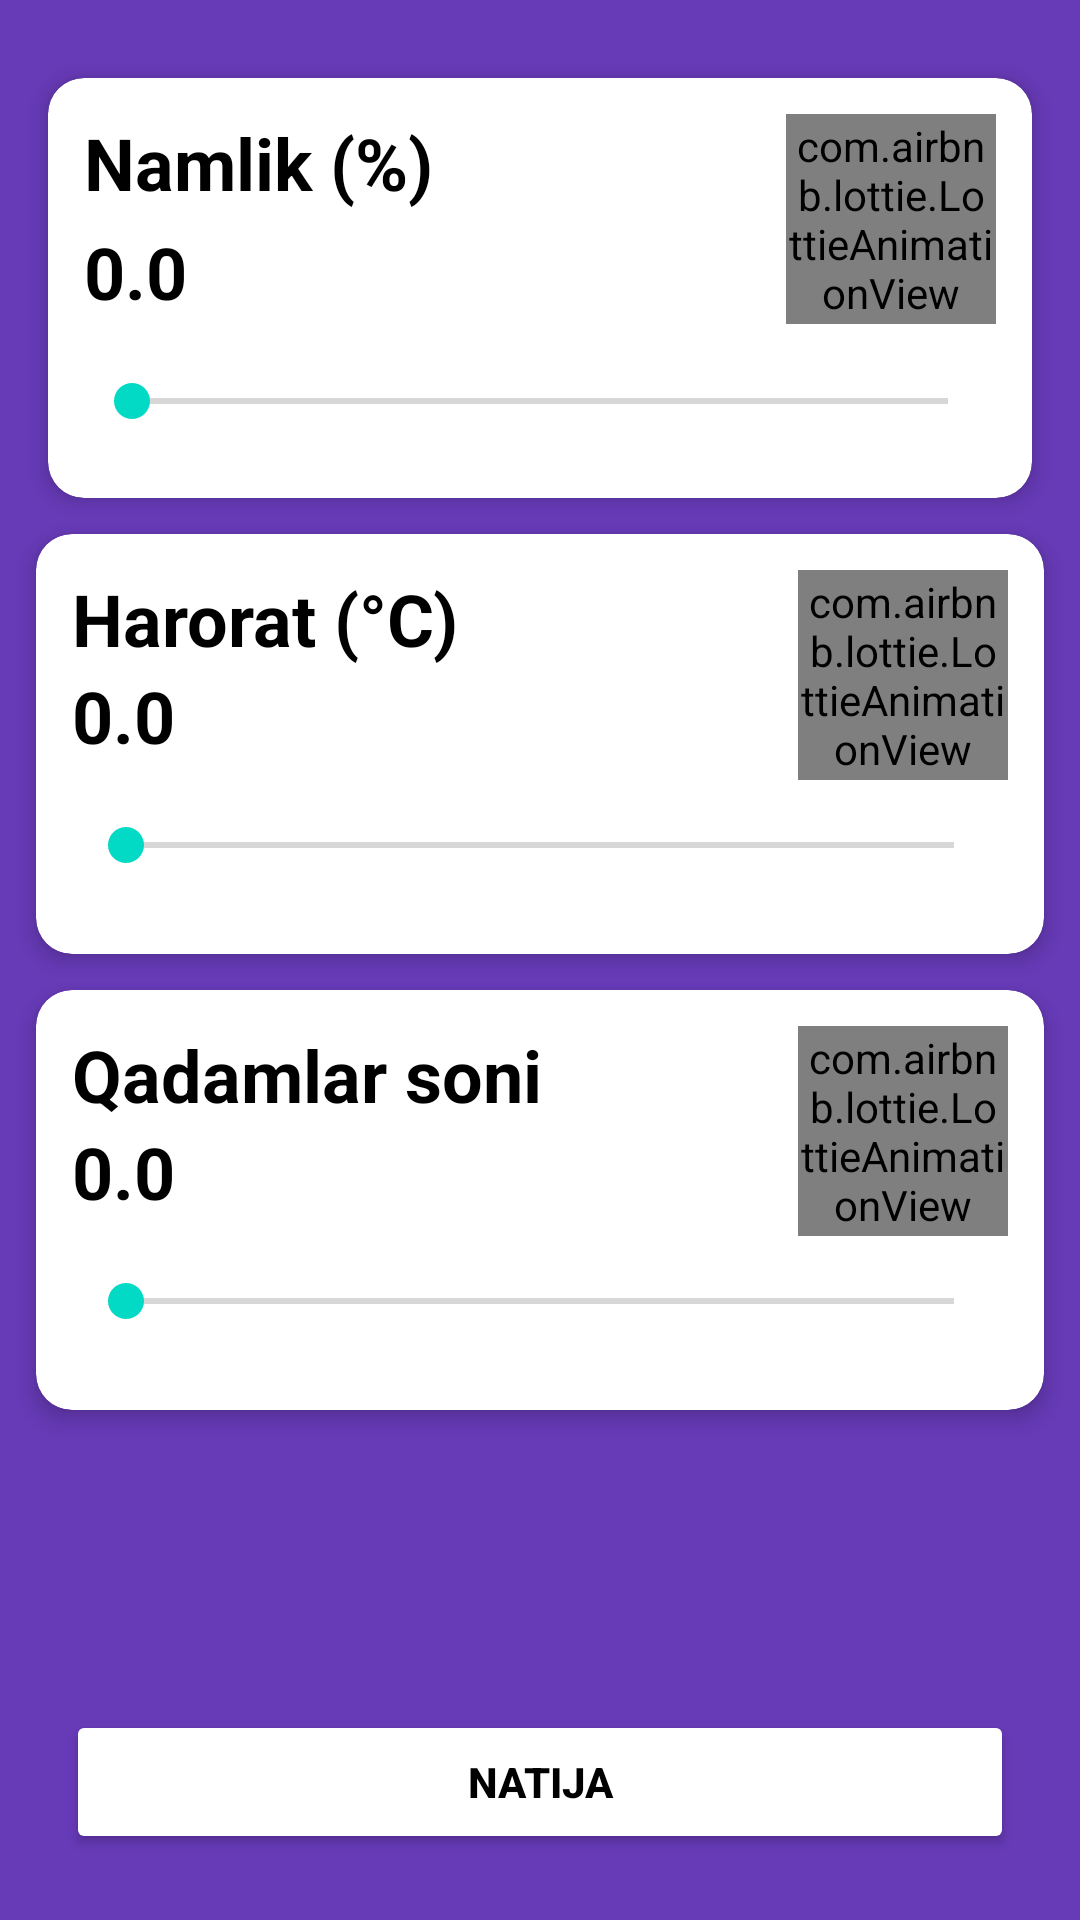

Write the Android layout XML for this screen, with the resource values it uses.
<!-- AndroidManifest.xml: application theme Theme.Stresometr -->
<!-- res/layout/screen_stresometr.xml -->
<?xml version="1.0" encoding="utf-8"?>
<androidx.constraintlayout.widget.ConstraintLayout xmlns:android="http://schemas.android.com/apk/res/android"
    android:layout_width="match_parent"
    xmlns:app="http://schemas.android.com/apk/res-auto"
    xmlns:tools="http://schemas.android.com/tools"
    android:background="#673AB7"
    android:layout_height="match_parent">





    <androidx.cardview.widget.CardView
        app:layout_constraintTop_toTopOf="parent"
        android:id="@+id/t1"
        android:layout_width="match_parent"
        android:layout_height="140dp"
        android:layout_marginTop="26dp"
        android:layout_marginHorizontal="16dp"
        android:clickable="false"
        android:focusable="true"
        android:foreground="?attr/selectableItemBackground"
        android:orientation="vertical"
        app:cardBackgroundColor="@color/white"
        app:cardCornerRadius="12dp"
        app:cardElevation="4dp"
        app:cardMaxElevation="12dp"
        app:cardPreventCornerOverlap="true"
        >


        <androidx.constraintlayout.widget.ConstraintLayout
            android:id="@+id/field1"
            android:layout_width="match_parent"
            android:layout_height="140dp"
            android:layout_margin="12dp">


            <TextView
                android:id="@+id/txt1"
                android:layout_width="wrap_content"
                android:layout_height="wrap_content"
                android:text="@string/txtHumidity"
                android:textColor="@color/black"
                android:textStyle="bold"
                android:textSize="24sp"
                app:layout_constraintStart_toStartOf="parent"
                app:layout_constraintTop_toTopOf="parent" />



            <TextView
                android:layout_marginTop="4dp"
                android:layout_width="wrap_content"
                android:layout_height="wrap_content"
                android:text="0.0"
                android:textSize="24dp"
                android:textColor="@color/black"
                android:textStyle="bold"
                app:layout_constraintTop_toBottomOf="@id/txt1"
                app:layout_constraintStart_toStartOf="parent"
                android:id="@+id/txtHumidity"/>


            <SeekBar
                app:layout_constraintTop_toBottomOf="@id/txtHumidity"
                android:layout_marginTop="18dp"
                android:id="@+id/seek1"
                android:layout_width="match_parent"
                android:layout_height="wrap_content"
                android:max="30000"
                android:min="10000" />


            <com.airbnb.lottie.LottieAnimationView
                android:layout_gravity="center"
                android:id="@+id/image_logo2"
                android:layout_width="70dp"
                android:layout_height="70dp"
                android:padding="1dp"
                app:layout_constraintEnd_toEndOf="parent"
                app:layout_constraintTop_toTopOf="parent"
                app:lottie_autoPlay="true"
                app:lottie_fileName="humidity.json"
                app:lottie_loop="true" />



        </androidx.constraintlayout.widget.ConstraintLayout>




    </androidx.cardview.widget.CardView>

    <androidx.cardview.widget.CardView
        android:id="@+id/t2"
        android:layout_width="match_parent"
        android:layout_height="140dp"
        android:layout_margin="12dp"
        android:clickable="false"
        app:layout_constraintTop_toBottomOf="@id/t1"
        android:focusable="true"
        android:foreground="?attr/selectableItemBackground"
        android:orientation="vertical"
        app:cardBackgroundColor="@color/white"
        app:cardCornerRadius="12dp"
        app:cardElevation="4dp"
        app:cardMaxElevation="12dp"
        app:cardPreventCornerOverlap="true"
        >


        <androidx.constraintlayout.widget.ConstraintLayout
            android:id="@+id/field2"
            android:layout_width="match_parent"
            android:layout_height="match_parent"
            android:layout_margin="12dp">


            <TextView
                android:id="@+id/txt2"
                android:layout_width="wrap_content"
                android:layout_height="wrap_content"
                android:text="@string/txtTemperature"
                android:textSize="24sp"
                android:textColor="@color/black"
                android:textStyle="bold"
                app:layout_constraintStart_toStartOf="parent"
                app:layout_constraintTop_toTopOf="parent" />



            <TextView
                android:layout_width="wrap_content"
                android:layout_height="wrap_content"
                android:text="0.0"
                android:textSize="24dp"
                android:textColor="@color/black"
                android:textStyle="bold"
                app:layout_constraintTop_toBottomOf="@id/txt2"
                app:layout_constraintStart_toStartOf="parent"
                android:id="@+id/txtTemperature"/>

            <SeekBar
                app:layout_constraintTop_toBottomOf="@id/txtTemperature"
                android:layout_marginTop="18dp"
                android:id="@+id/seek2"
                android:layout_width="match_parent"
                android:layout_height="wrap_content"
                android:layout_marginHorizontal="2dp"
                android:max="37200"
                android:min="26100"
                android:progress="0"
                app:tint="@color/white" />

            <com.airbnb.lottie.LottieAnimationView
                android:layout_gravity="center"
                android:id="@+id/image_logo3"
                android:layout_width="70dp"
                android:layout_height="70dp"
                android:padding="1dp"
                app:layout_constraintEnd_toEndOf="parent"
                app:layout_constraintTop_toTopOf="parent"
                app:lottie_autoPlay="true"
                app:lottie_fileName="temp.json"
                app:lottie_loop="true" />


        </androidx.constraintlayout.widget.ConstraintLayout>




    </androidx.cardview.widget.CardView>

    <androidx.cardview.widget.CardView
        android:id="@+id/t3"
        android:layout_width="match_parent"
        android:layout_height="140dp"
        android:layout_margin="12dp"
        android:clickable="false"
        android:focusable="true"
        android:foreground="?attr/selectableItemBackground"
        app:layout_constraintTop_toBottomOf="@id/t2"
        android:orientation="vertical"
        app:cardBackgroundColor="@color/white"
        app:cardCornerRadius="12dp"
        app:cardElevation="4dp"
        app:cardMaxElevation="12dp"
        app:cardPreventCornerOverlap="true"
        >


        <androidx.constraintlayout.widget.ConstraintLayout
            android:id="@+id/field3"
            android:layout_width="match_parent"
            android:layout_height="match_parent"
            android:layout_margin="12dp">


            <TextView
                android:id="@+id/txt3"
                android:layout_width="wrap_content"
                android:layout_height="wrap_content"
                android:text="@string/txtStep"
                android:textSize="24sp"
                android:textColor="@color/black"
                android:textStyle="bold"
                app:layout_constraintStart_toStartOf="parent"
                app:layout_constraintTop_toTopOf="parent" />


            <TextView
                android:layout_width="wrap_content"
                android:layout_height="wrap_content"
                android:text="0.0"
               android:textStyle="bold"
                android:textColor="@color/black"
                android:textSize="24dp"
                app:layout_constraintTop_toBottomOf="@id/txt3"
                app:layout_constraintStart_toStartOf="parent"
                android:id="@+id/txtStep_count"/>

            <SeekBar
                app:layout_constraintTop_toBottomOf="@id/txtStep_count"
                android:layout_marginTop="18dp"
                android:id="@+id/seek3"
                android:layout_width="match_parent"
                android:layout_height="wrap_content"
                android:layout_marginHorizontal="2dp"
                android:max="200000"
                android:min="0"
                android:progress="0"
                app:tint="@color/white" />

            <com.airbnb.lottie.LottieAnimationView
                android:layout_gravity="center"
                android:id="@+id/image_logo4"
                android:layout_width="70dp"
                android:layout_height="70dp"
                android:padding="1dp"
                app:layout_constraintEnd_toEndOf="parent"
                app:layout_constraintTop_toTopOf="parent"
                app:lottie_autoPlay="true"
                app:lottie_fileName="step.json"
                app:lottie_loop="true" />


        </androidx.constraintlayout.widget.ConstraintLayout>




    </androidx.cardview.widget.CardView>




    <Button
        android:layout_width="match_parent"
        android:layout_height="wrap_content"
        android:text="@string/score"
        app:layout_constraintBottom_toBottomOf="parent"
        app:layout_constraintStart_toStartOf="parent"
        app:layout_constraintEnd_toEndOf="parent"
        android:layout_marginHorizontal="22dp"
        android:textColor="@color/black"
        android:layout_marginBottom="22dp"
        android:textStyle="bold"
        android:backgroundTint="@color/white"
        android:id="@+id/btnScoreStress"/>

    <androidx.core.widget.ContentLoadingProgressBar
        android:id="@+id/verfied_progress"
        style="?android:attr/progressBarStyle"
        android:layout_width="wrap_content"
        android:layout_height="wrap_content"
        android:elevation="33dp"
        android:visibility="gone"
        app:layout_constraintBottom_toBottomOf="parent"
        app:layout_constraintEnd_toEndOf="parent"
        app:layout_constraintStart_toStartOf="parent"
        app:layout_constraintTop_toTopOf="parent"
        app:tint="@color/white"
        tools:visibility="visible" />





</androidx.constraintlayout.widget.ConstraintLayout>
<!-- resources referenced by this layout -->
<resources>
  <string name="score">Natija</string>
  <string name="txtHumidity">Namlik (%)</string>
  <string name="txtStep">Qadamlar soni</string>
  <string name="txtTemperature">Harorat (°C)</string>
  <style name="Theme.Stresometr" parent="Theme.MaterialComponents.Light.NoActionBar">
          
          <item name="colorPrimary">@color/purple_500</item>
          <item name="colorPrimaryVariant">@color/purple_700</item>
          <item name="colorOnPrimary">@color/white</item>
          
          <item name="colorSecondary">@color/teal_200</item>
          <item name="colorSecondaryVariant">@color/teal_700</item>
          <item name="colorOnSecondary">@color/black</item>
          
          <item name="android:statusBarColor">?attr/colorPrimaryVariant</item>
          
      </style>
  <!-- not gathered from this repository: default colours our renderer supplied (Android Studio template values) -->
  <color name="purple_500">#FF6200EE</color>
  <color name="purple_700">#FF3700B3</color>
  <color name="teal_200">#FF03DAC5</color>
  <color name="teal_700">#FF018786</color>
  <color name="black">#FF000000</color>
  <color name="white">#FFFFFFFF</color>
</resources>
